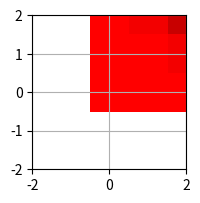

The matplotlib source for this figure:
import math
import numpy as np
import matplotlib.pyplot as plt
import matplotlib.colors as mcolors
from matplotlib.colors import hsv_to_rgb

# [redacted]

def plot():
    plt.grid()
    plt.axis([-2,2,-2,2])
    plt.show()

def z(x, y):
    """
    return complex number x+iy
    If inputs are arrays, then it returns an array
    with corresponding x_j+iy_j values
    """
    return x + 1j * y

def make_domain():
    """Create the domains for Real (x) and Imaginary (y) values respectively"""
    samples = 10
    xdomain = 1
    yrange = 1
    x = np.linspace(-xdomain,xdomain, samples)
    y = np.linspace(-yrange,yrange,samples)
    xx, yy=np.meshgrid(x,y)
    return xx,yy

def main():
    xx,yy = make_domain()
    zz = z(xx,yy)

    H = np.angle(zz) # get angle from complex value
    S = np.abs(zz)/1.0
    V = np.abs(zz)/1.0 # get distance

    rgb = hsv_to_rgb(np.dstack((H,S,V)))

    #plt.scatter(xx,yy)
    fig = plt.figure(figsize=(2, 2), dpi=100)
    plt.imshow(rgb)


main()
plot()